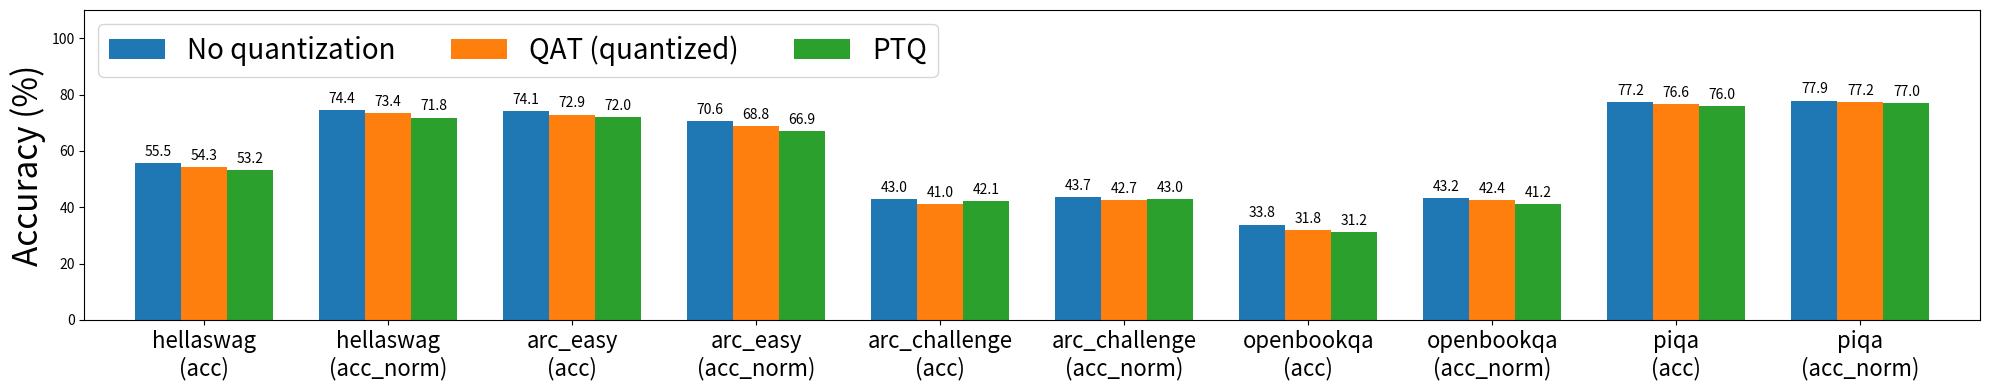

Here is the Python script that generated this plot: (Note: this script raises an exception after producing the figure.)
# Copyright (c) Meta Platforms, Inc. and affiliates.
# All rights reserved.
#
# This source code is licensed under the BSD-style license found in the
# LICENSE file in the root directory of this source tree.

import itertools
import matplotlib.pyplot as plt
import numpy as np


# ==============
#  Llama2 8da4w
# ==============

llama2_8da4w_result = {
    'No quantization': [55.517,74.437,74.116,70.623,43.003,43.686,33.800,43.200,77.203,77.856],
    'QAT (quantized)': [54.292,73.442,72.854,68.771,41.041,42.662,31.800,42.400,76.605,77.203],
    'PTQ': [53.157,71.808,71.970,66.919,42.065,43.003,31.200,41.200,76.007,76.986],
}

llama2_8da4w_wikitext_result = {
    'No quantization': [9.599,1.526,0.610],
    'QAT (quantized)': [10.324,1.547,0.630],
    'PTQ': [11.347,1.575,0.655],
}

# ==============
#  Llama3 8da4w
# ==============

llama3_8da4w_result = {
    'No quantization': [57.857,76.598,80.976,78.746,48.720,53.669,32.800,42.000,79.053,79.489],
    'QAT (quantized)': [57.250,76.389,79.040,76.936,46.928,49.915,32.600,43.200,78.509,78.836],
    'PTQ': [51.743,70.663,75.295,71.044,42.406,45.990,30.000,40.600,76.605,76.442],
}

llama3_8da4w_wikitext_result = {
    'No quantization': [8.905,1.505,0.590],
    'QAT (quantized)': [9.852,1.534,0.617],
    'PTQ': [11.878,1.588,0.668],
}

# ===========
#  Llama3 3w
# ===========

llama3_3w_result = {
    'No quantization': [57.857,76.598,80.976,78.746,48.720,53.669,32.800,42.000,79.053,79.489],
    'QAT (quantized)': [52.450,70.026,73.527,72.138,41.638,45.392,27.800,39.000,76.659,77.149],
    'PTQ': [43.199,59.709,57.029,51.894,32.167,33.191,22.600,33.800,69.750,69.967],
    'QAT (quantized + skip)': [53.884,72.326,75.337,73.274,42.662,47.099,29.600,42.000,77.258,77.693],
    'PTQ (skip)': [47.670,64.897,68.350,65.152,37.201,42.321,25.200,36.800,75.245,74.755],
}

llama3_3w_wikitext_result = {
    'No quantization': [8.905,1.505,0.590],
    'QAT (quantized)': [12.812,1.611,0.688],
    'PTQ': [32.015,1.912,0.935],
    'QAT (quantized + skip)': [11.587,1.581,0.661],
    'PTQ (skip)': [18.576,1.727,0.788],
}

# ===========
#  Llama3 2w
# ===========

llama3_2w_result = {
    'No quantization': [57.857,76.598,80.976,78.746,48.720,53.669,32.800,42.000,79.053,79.489],
    'QAT (quantized)': [25.822,25.553,26.221,25.463,21.075,26.109,13.200,27.200,52.448,50.871],
    'PTQ': [25.632,26.548,24.874,25.884,21.331,25.341,15.400,29.600,54.135,52.067],
    'QAT (quantized + skip)': [41.297,54.461,60.354,54.377,27.474,31.741,20.800,33.800,71.164,71.328],
    'PTQ (skip)': [26.529,28.869,26.599,26.431,22.440,26.365,15.000,27.000,54.244,52.992],
}
llama3_2w_wikitext_result = {
    'No quantization': [8.905,1.505,0.590],
    'QAT (quantized)': [12419.731,5.829,2.543],
    'PTQ': [603335.882,12.050,3.591],
    'QAT (quantized + skip)': [29.936,1.888,0.917],
    'PTQ (skip)': [6765.611,5.203,2.379],
}


def plot_8da4w(result, output_path):
    tasks = (
        "hellaswag\n(acc)",
        "hellaswag\n(acc_norm)",
        "arc_easy\n(acc)",
        "arc_easy\n(acc_norm)",
        "arc_challenge\n(acc)",
        "arc_challenge\n(acc_norm)",
        "openbookqa\n(acc)",
        "openbookqa\n(acc_norm)",
        "piqa\n(acc)",
        "piqa\n(acc_norm)",
    )
    x = np.arange(len(tasks))
    width = 0.25
    multiplier = 0
    fig, ax = plt.subplots()
    for quant_type, data in result.items():
        offset = width * multiplier
        rects = ax.bar(x + offset, data, width, label=quant_type)
        ax.bar_label(rects, fmt="%.1f", padding=3)
        multiplier += 1
    ax.set_ylabel("Accuracy (%)", fontsize=24)
    ax.set_xticks(x + width, tasks, fontsize=16)
    ax.legend(loc="upper left", ncols=3, fontsize=20)
    ax.set_xlim(-0.4, 9.9)
    ax.set_ylim(0, 110)
    fig.set_size_inches(20, 4)
    fig.tight_layout()
    fig.savefig(output_path)


def plot_8da4w_hellaswag(result, output_path):
    tasks = ("hellaswag\n(acc)", "hellaswag\n(acc_norm)")
    new_result = {}
    for k, v in result.items():
        new_result[k] = v[:2]
    result = new_result
    x = np.arange(len(tasks))
    width = 0.25
    multiplier = 0
    fig, ax = plt.subplots()
    for quant_type, data in result.items():
        offset = width * multiplier
        rects = ax.bar(x + offset, data, width, label=quant_type)
        ax.bar_label(rects, fmt="%.1f", padding=3)
        multiplier += 1
    ax.set_ylabel('Accuracy (%)', fontsize=24)
    ax.set_xticks(x + width, tasks, fontsize=16)
    ax.legend(loc='upper left', ncols=2, columnspacing=0.75, fontsize=15)
    ax.set_xlim(-0.5, 2)
    ax.set_ylim(0, 119)
    fig.set_size_inches(5, 4)
    fig.tight_layout()
    fig.savefig(output_path)


def plot_8da4w_wikitext(result, output_path):
    tasks = ("word", "byte", "bits_per_byte")
    x = np.arange(len(tasks))
    width = 0.25
    multiplier = 0
    fig, ax = plt.subplots()
    for quant_type, data in result.items():
        offset = width * multiplier
        rects = ax.bar(x + offset, data, width, label=quant_type)
        ax.bar_label(rects, fmt="%.3f", padding=3, rotation=60)
        multiplier += 1
    max_value = max(itertools.chain(*result.values()))
    ax.set_ylabel("Perplexity", fontsize=24)
    ax.set_xticks(x + width, tasks, fontsize=16)
    ax.legend(loc="upper right", ncols=1, fontsize=16)
    ax.set_xlim(-0.5, 3)
    ax.set_ylim(0, max_value * 1.3)
    fig.set_size_inches(6, 4)
    fig.tight_layout()
    fig.savefig(output_path)


def plot_2w_3w(result, output_path):
    tasks = (
        "hellaswag\n(acc)",
        "hellaswag\n(acc_norm)",
        "arc_easy\n(acc)",
        "arc_easy\n(acc_norm)",
        "arc_challenge\n(acc)",
        "arc_challenge\n(acc_norm)",
        "openbookqa\n(acc)",
        "openbookqa\n(acc_norm)",
        "piqa\n(acc)",
        "piqa\n(acc_norm)",
    )
    x = np.arange(len(tasks))
    width = 0.15
    multiplier = 0
    fig, ax = plt.subplots()
    for quant_type, data in result.items():
        offset = width * multiplier
        hatch = "//" if "QAT" in quant_type else None
        rects = ax.bar(
            x + offset,
            data,
            width,
            label=quant_type,
            hatch=hatch,
            edgecolor="white",
            linewidth=0,
        )
        ax.bar_label(rects, fmt="%.1f", padding=3, rotation=60)
        multiplier += 1
    ax.set_ylabel("Accuracy (%)", fontsize=24)
    ax.set_xticks(x + width, tasks, fontsize=16)
    ax.legend(loc="upper left", ncols=5, fontsize=16)
    ax.set_xlim(-0.35, 9.9)
    ax.set_ylim(0, 115)
    fig.set_size_inches(20, 4)
    fig.tight_layout()
    fig.savefig(output_path)


def plot_2w_3w_wikitext(result, output_path):
    tasks = ("word", "byte", "bits_per_byte")
    x = np.arange(len(tasks))
    width = 0.15
    multiplier = 0
    fig, ax = plt.subplots()
    for quant_type, data in result.items():
        offset = width * multiplier
        hatch = "//" if "QAT" in quant_type else None
        rects = ax.bar(
            x + offset,
            data,
            width,
            label=quant_type,
            hatch=hatch,
            edgecolor="white",
            linewidth=0,
        )
        ax.bar_label(rects, fmt="%.3f", padding=3, rotation=60)
        multiplier += 1
    max_value = max(itertools.chain(*result.values()))
    ax.set_ylabel("Perplexity", fontsize=24)
    if max_value > 10000:
        ax.set_yscale("log")
    ax.set_xticks(x + width, tasks, fontsize=16)
    ax.legend(loc="upper right", ncols=1, fontsize=14, columnspacing=0.8)
    ax.set_xlim(-0.3, 2.85)
    ax.set_ylim(0, max_value * 1.3)
    fig.set_size_inches(6, 4)
    fig.tight_layout()
    fig.savefig(output_path)


# Plot things!

output_dir = "/tmp/my_plots/"

plot_8da4w(llama2_8da4w_result, output_dir + "llama2_8da4w.png")
plot_8da4w_hellaswag(llama2_8da4w_result, output_dir + "llama2_8da4w_hellaswag.png")
plot_8da4w_wikitext(
    llama2_8da4w_wikitext_result, output_dir + "llama2_8da4w_wikitext.png"
)

plot_8da4w(llama3_8da4w_result, output_dir + "llama3_8da4w.png")
plot_8da4w_hellaswag(llama3_8da4w_result, output_dir + "llama3_8da4w_hellaswag.png")
plot_8da4w_wikitext(
    llama3_8da4w_wikitext_result, output_dir + "llama3_8da4w_wikitext.png"
)

plot_2w_3w(llama3_3w_result, output_dir + "llama3_3w.png")
plot_2w_3w_wikitext(llama3_3w_wikitext_result, output_dir + "llama3_3w_wikitext.png")

plot_2w_3w(llama3_2w_result, output_dir + "llama3_2w.png")
plot_2w_3w_wikitext(llama3_2w_wikitext_result, output_dir + "llama3_2w_wikitext.png")
